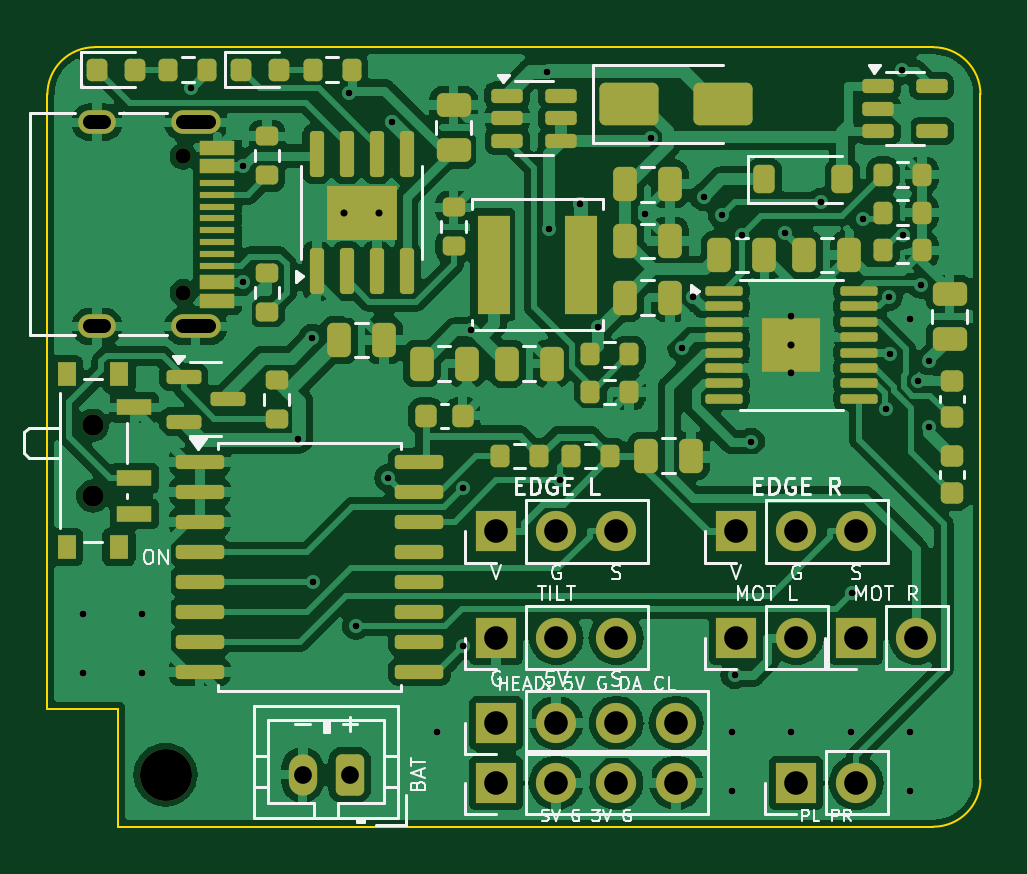
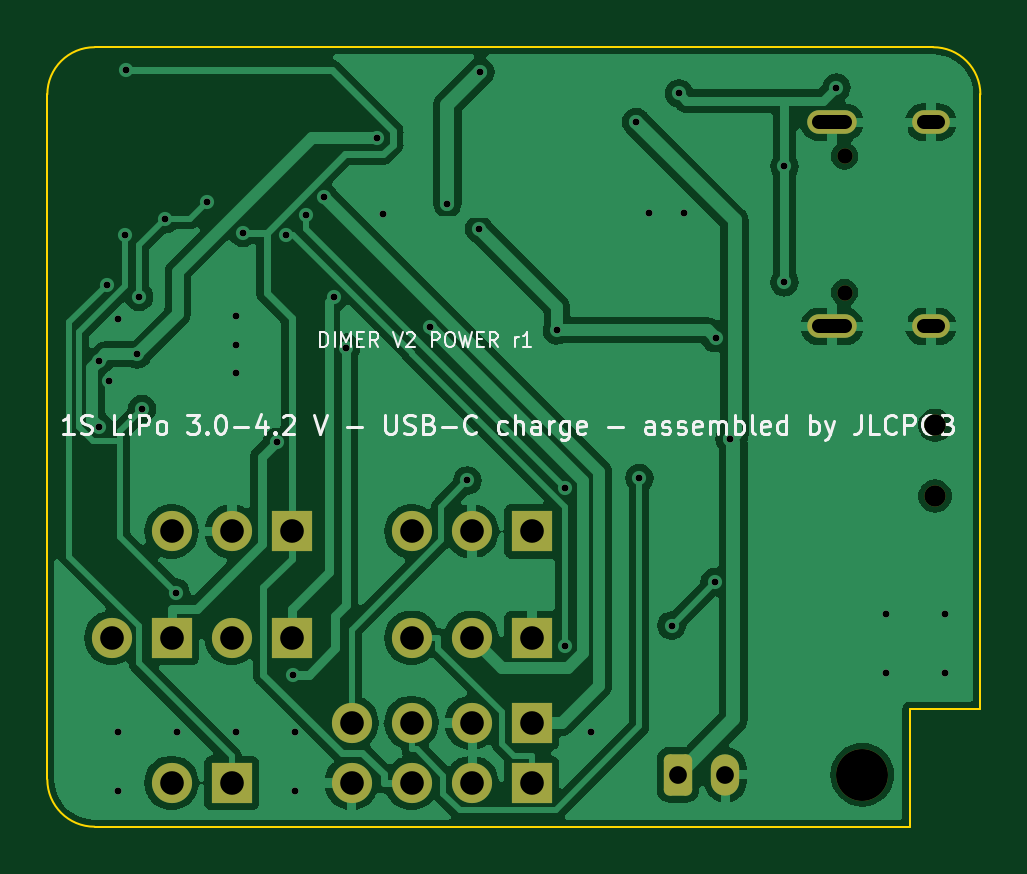
Circuit board: 11 layer files. Board 39.5 x 33.0 mm.
- bottom_copper: dimer_v2_power-B_Cu.gbl (77705 bytes)
- bottom_mask: dimer_v2_power-B_Mask.gbs (2302 bytes)
- paste: dimer_v2_power-B_Paste.gbp (521 bytes)
- bottom_silk: dimer_v2_power-B_Silkscreen.gbo (30139 bytes)
- outline: dimer_v2_power-Edge_Cuts.gm1 (997 bytes)
- top_copper: dimer_v2_power-F_Cu.gtl (162826 bytes)
- top_mask: dimer_v2_power-F_Mask.gts (7500 bytes)
- paste: dimer_v2_power-F_Paste.gtp (6501 bytes)
- top_silk: dimer_v2_power-F_Silkscreen.gto (44760 bytes)
- drill: dimer_v2_power-NPTH.drl (549 bytes)
- drill: dimer_v2_power-PTH.drl (1774 bytes)

=== bottom_copper: dimer_v2_power-B_Cu.gbl (77705 bytes, source omitted) ===
=== bottom_mask: dimer_v2_power-B_Mask.gbs (2302 bytes, source withheld) ===
=== paste: dimer_v2_power-B_Paste.gbp ===
G04 #@! TF.GenerationSoftware,KiCad,Pcbnew,7.0.11+dfsg-1build4*
G04 #@! TF.CreationDate,2026-11-17T05:15:10+00:00*
G04 #@! TF.ProjectId,dimer_v2_power,64696d65-725f-4763-925f-706f7765722e,rev?*
G04 #@! TF.SameCoordinates,Original*
G04 #@! TF.FileFunction,Paste,Bot*
G04 #@! TF.FilePolarity,Positive*
%FSLAX46Y46*%
G04 Gerber Fmt 4.6, Leading zero omitted, Abs format (unit mm)*
G04 Created by KiCad (PCBNEW 7.0.11+dfsg-1build4) date 2026-11-17 05:15:10*
%MOMM*%
%LPD*%
G01*
G04 APERTURE LIST*
G04 APERTURE END LIST*
M02*

=== bottom_silk: dimer_v2_power-B_Silkscreen.gbo (30139 bytes, source omitted) ===
=== outline: dimer_v2_power-Edge_Cuts.gm1 ===
G04 #@! TF.GenerationSoftware,KiCad,Pcbnew,7.0.11+dfsg-1build4*
G04 #@! TF.CreationDate,2026-11-17T05:15:10+00:00*
G04 #@! TF.ProjectId,dimer_v2_power,64696d65-725f-4763-925f-706f7765722e,rev?*
G04 #@! TF.SameCoordinates,Original*
G04 #@! TF.FileFunction,Profile,NP*
%FSLAX46Y46*%
G04 Gerber Fmt 4.6, Leading zero omitted, Abs format (unit mm)*
G04 Created by KiCad (PCBNEW 7.0.11+dfsg-1build4) date 2026-11-17 05:15:10*
%MOMM*%
%LPD*%
G01*
G04 APERTURE LIST*
G04 #@! TA.AperFunction,Profile*
%ADD10C,0.100000*%
G04 #@! TD*
G04 APERTURE END LIST*
D10*
X2000000Y0D02*
G75*
G03*
X0Y-2000000I-1J-1999999D01*
G01*
X3000000Y-28000000D02*
X0Y-28000000D01*
X39500000Y-2000000D02*
X39500000Y-31000000D01*
X39500000Y-2000000D02*
G75*
G03*
X37500000Y0I-2000000J0D01*
G01*
X3000000Y-33000000D02*
X3000000Y-28000000D01*
X37500000Y-33000000D02*
X3000000Y-33000000D01*
X0Y-28000000D02*
X0Y-2000000D01*
X37500000Y-33000000D02*
G75*
G03*
X39500000Y-31000000I0J2000000D01*
G01*
X2000000Y0D02*
X37500000Y0D01*
M02*

=== top_copper: dimer_v2_power-F_Cu.gtl (162826 bytes, source omitted) ===
=== top_mask: dimer_v2_power-F_Mask.gts (7500 bytes, source omitted) ===
=== paste: dimer_v2_power-F_Paste.gtp (6501 bytes, source omitted) ===
=== top_silk: dimer_v2_power-F_Silkscreen.gto (44760 bytes, source omitted) ===
=== drill: dimer_v2_power-NPTH.drl ===
M48
; DRILL file {KiCad 7.0.11+dfsg-1build4} date Tue Nov 17 05:15:10 2026
; FORMAT={-:-/ absolute / metric / decimal}
; #@! TF.CreationDate,2026-11-17T05:15:10+00:00
; #@! TF.GenerationSoftware,Kicad,Pcbnew,7.0.11+dfsg-1build4
; #@! TF.FileFunction,NonPlated,1,2,NPTH
FMAT,2
METRIC
; #@! TA.AperFunction,NonPlated,NPTH,ComponentDrill
T1C0.650
; #@! TA.AperFunction,NonPlated,NPTH,ComponentDrill
T2C0.900
; #@! TA.AperFunction,NonPlated,NPTH,ComponentDrill
T3C2.200
%
G90
G05
T1
X5.75Y-4.61
X5.75Y-10.39
T2
X1.92Y-16.0
X1.92Y-19.0
T3
X5.0Y-30.8
M30

=== drill: dimer_v2_power-PTH.drl ===
M48
; DRILL file {KiCad 7.0.11+dfsg-1build4} date Tue Nov 17 05:15:10 2026
; FORMAT={-:-/ absolute / metric / decimal}
; #@! TF.CreationDate,2026-11-17T05:15:10+00:00
; #@! TF.GenerationSoftware,Kicad,Pcbnew,7.0.11+dfsg-1build4
; #@! TF.FileFunction,Plated,1,2,PTH
FMAT,2
METRIC
; #@! TA.AperFunction,Plated,PTH,ViaDrill
T1C0.300
; #@! TA.AperFunction,Plated,PTH,ComponentDrill
T2C0.600
; #@! TA.AperFunction,Plated,PTH,ComponentDrill
T3C0.750
; #@! TA.AperFunction,Plated,PTH,ComponentDrill
T4C1.000
%
G90
G05
T1
X1.5Y-24.0
X1.5Y-26.5
X4.0Y-24.0
X4.0Y-26.5
X6.096Y-1.713
X8.3Y-5.05
X8.3Y-9.95
X10.618Y-16.604
X11.209Y-12.316
X11.248Y-22.635
X12.55Y-7.0
X12.761Y-1.958
X13.072Y-24.484
X14.05Y-7.0
X14.436Y-18.241
X14.58Y-3.164
X16.5Y-29.0
X17.593Y-18.657
X17.602Y-25.355
X17.932Y-11.987
X21.168Y-1.05
X21.225Y-7.689
X21.718Y-18.342
X22.564Y-6.618
X23.316Y-11.862
X25.306Y-7.055
X25.534Y-3.835
X26.851Y-12.72
X27.351Y-10.557
X27.783Y-6.333
X28.557Y-7.108
X29.0Y-29.0
X29.0Y-31.5
X29.098Y-26.573
X29.399Y-7.958
X29.792Y-16.726
X31.222Y-7.863
X31.5Y-11.4
X31.5Y-12.6
X31.5Y-13.8
X31.5Y-29.0
X32.749Y-6.55
X34.0Y-29.0
X34.068Y-23.085
X34.511Y-7.28
X35.491Y-15.319
X35.613Y-10.57
X35.691Y-13.005
X36.166Y-0.985
X36.2Y-7.963
X36.5Y-11.5
X36.5Y-29.0
X36.5Y-31.5
X36.869Y-14.152
X36.969Y-10.049
X37.308Y-16.083
X37.331Y-13.292
T3
X10.8Y-30.8
X12.8Y-30.8
T4
X19.0Y-20.5
X19.0Y-25.0
X19.0Y-28.6
X19.0Y-31.14
X21.54Y-20.5
X21.54Y-25.0
X21.54Y-28.6
X21.54Y-31.14
X24.08Y-20.5
X24.08Y-25.0
X24.08Y-28.6
X24.08Y-31.14
X26.62Y-28.6
X26.62Y-31.14
X29.16Y-20.5
X29.16Y-25.0
X31.7Y-20.5
X31.7Y-25.0
X31.7Y-31.14
X34.24Y-20.5
X34.24Y-25.0
X34.24Y-31.14
X36.78Y-25.0
T2
X2.4Y-3.18G85X1.8Y-3.18
G05
X2.4Y-11.82G85X1.8Y-11.82
G05
X6.83Y-3.18G85X5.73Y-3.18
G05
X6.83Y-11.82G85X5.73Y-11.82
G05
M30
